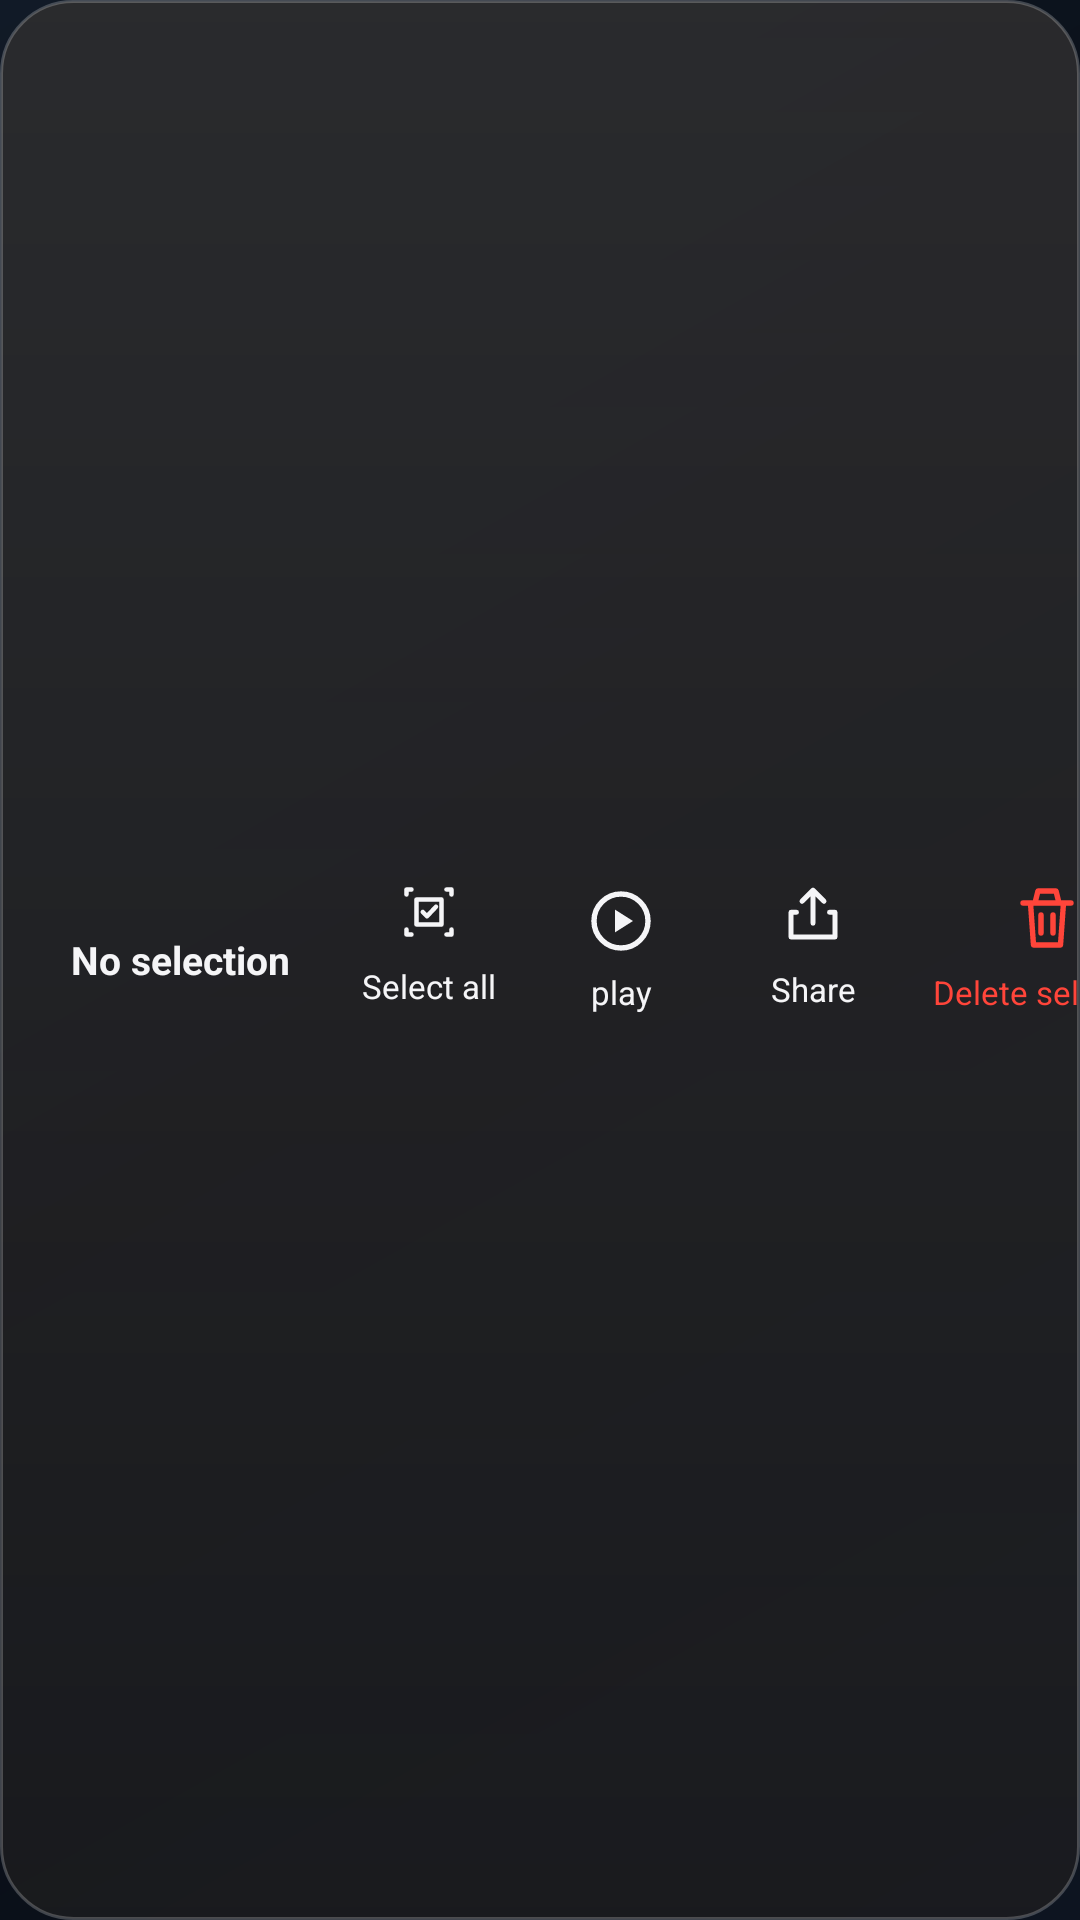

This screen was rendered from an Android layout file. Write that file and the resources it references.
<!-- AndroidManifest.xml: application theme AppTheme -->
<!-- res/layout/panel_file_actions.xml -->
<?xml version="1.0" encoding="utf-8"?>
<HorizontalScrollView xmlns:android="http://schemas.android.com/apk/res/android"
    android:layout_width="match_parent"
    android:layout_height="60dp"
    android:background="@drawable/card"
    android:elevation="14dp"
    android:fillViewport="true"
    android:saveEnabled="false"
    android:scrollbars="none">

    <LinearLayout
        android:layout_width="match_parent"
        android:layout_height="match_parent"
        android:gravity="center"
        android:orientation="horizontal"
        android:paddingHorizontal="8dp">

        <TextView
            android:id="@+id/file_selection_count"
            android:layout_width="wrap_content"
            android:layout_height="match_parent"
            android:gravity="center"
            android:minWidth="104dp"
            android:paddingHorizontal="10dp"
            android:text="@string/file_selected_count_zero"
            android:textColor="@color/ink"
            android:textSize="13sp"
            android:textStyle="bold" />

        <Button
            android:id="@+id/select_all_captures"
            style="@style/FileActionButton"
            android:drawableTop="@drawable/ic_select_all"
            android:text="@string/select_all" />

        <Button
            android:id="@+id/file_open_button"
            style="@style/FileActionButton"
            android:drawableTop="@drawable/ic_nav_playback"
            android:enabled="false"
            android:text="@string/play" />

        <Button
            android:id="@+id/share_captures"
            style="@style/FileActionButton"
            android:drawableTop="@drawable/ic_share"
            android:enabled="false"
            android:text="@string/share_selected" />

        <Button
            android:id="@+id/delete_captures"
            style="@style/FileActionButton"
            android:drawableTop="@drawable/ic_delete"
            android:enabled="false"
            android:text="@string/delete_selected"
            android:textColor="@color/danger" />
    </LinearLayout>
</HorizontalScrollView>
<!-- resources referenced by this layout -->
<resources>
  <color name="danger">#FF453A</color>
  <color name="ink">#F5F5F7</color>
  <!-- drawable card (drawable) -->
  <shape xmlns:android="http://schemas.android.com/apk/res/android">
      <gradient android:angle="270" android:startColor="#E62C2C2E" android:endColor="#CC1C1C1E" />
      <corners android:radius="24dp" />
      <stroke android:width="1dp" android:color="#38FFFFFF" />
  </shape>
  <!-- drawable ic_delete (drawable) -->
  <vector xmlns:android="http://schemas.android.com/apk/res/android" android:width="24dp" android:height="24dp" android:viewportWidth="24" android:viewportHeight="24">
      <path android:fillColor="@android:color/transparent" android:strokeColor="@color/danger" android:strokeWidth="1.8" android:strokeLineCap="round" android:strokeLineJoin="round" android:pathData="M4,7h16M9,3h6l1,4H8zM6.5,7l1,14h9l1,-14M10,11v6M14,11v6" />
  </vector>
  <!-- drawable ic_nav_playback (drawable) -->
  <vector xmlns:android="http://schemas.android.com/apk/res/android" android:width="24dp" android:height="24dp" android:viewportWidth="24" android:viewportHeight="24">
      <group android:translateY="1">
          <path android:fillColor="@android:color/transparent" android:strokeColor="@color/ink" android:strokeWidth="1.8" android:pathData="M12,21a9,9 0,1 0,0 -18a9,9 0,1 0,0 18" />
          <path android:fillColor="@color/ink" android:pathData="M10,8.2v7.6l6,-3.8z" />
      </group>
  </vector>
  <!-- drawable ic_select_all (drawable) -->
  <vector xmlns:android="http://schemas.android.com/apk/res/android" android:width="20dp" android:height="20dp" android:viewportWidth="24" android:viewportHeight="24"><path android:fillColor="@android:color/transparent" android:strokeColor="@color/ink" android:strokeWidth="1.8" android:strokeLineCap="round" android:strokeLineJoin="round" android:pathData="M5,3H3v2M19,3h2v2M3,19v2h2M21,19v2h-2M7,7h10v10H7zM9.5,12l1.7,1.7 3.6,-3.8" /></vector>
  <!-- drawable ic_share (drawable) -->
  <vector xmlns:android="http://schemas.android.com/apk/res/android" android:width="22dp" android:height="22dp" android:viewportWidth="24" android:viewportHeight="24">
      <path android:fillColor="@android:color/transparent" android:strokeColor="@color/ink" android:strokeWidth="1.8" android:strokeLineCap="round" android:strokeLineJoin="round" android:pathData="M12,3v12M8,7l4,-4 4,4M6,11H4v9h16v-9h-2" />
  </vector>
  <string name="delete_selected">Delete selected</string>
  <string name="file_selected_count_zero">No selection</string>
  <string name="play">play</string>
  <string name="select_all">Select all</string>
  <string name="share_selected">Share</string>
  <style name="FileActionButton" parent="ControlButton">
          <item name="android:layout_height">52dp</item>
          <item name="android:minWidth">62dp</item>
          <item name="android:paddingStart">7dp</item>
          <item name="android:paddingEnd">7dp</item>
      </style>
  <style name="AppTheme" parent="AppTheme.Base" />
  <color name="blue">#0A84FF</color>
  <!-- drawable ios_background (drawable) -->
  <?xml version="1.0" encoding="utf-8"?>
  <shape xmlns:android="http://schemas.android.com/apk/res/android">
      <gradient
          android:angle="315"
          android:startColor="#111A27"
          android:centerColor="#070B12"
          android:endColor="#0D1420" />
  </shape>
  <style name="AppDialogTheme" parent="Theme.AppCompat.Dialog.Alert">
          <item name="android:windowBackground">@drawable/card</item>
          <item name="android:textColorPrimary">@color/ink</item>
          <item name="android:textColorSecondary">@color/muted</item>
          <item name="colorAccent">@color/blue</item>
      </style>
  <color name="muted">#98989D</color>
</resources>
